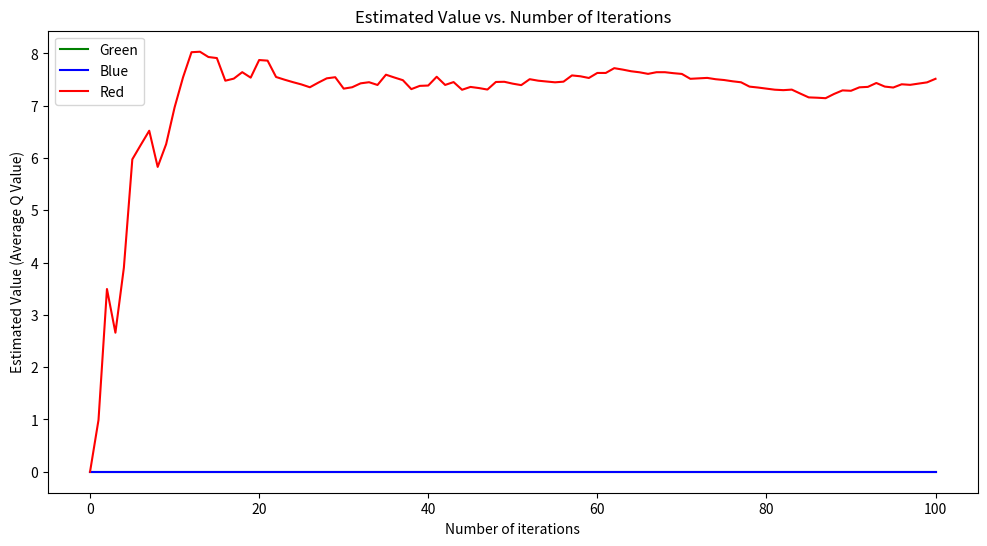

Recreate this plot in Python. (Note: this script raises an exception after producing the figure.)
import random
import matplotlib.pyplot as plt

# Data for different treatments
Green = [4.77317728, 5.99791051, 5.76776377, 4.47913849, 6.21411927,
         6.84915318, 8.44082357, 6.15266159, 6.97135381, 7.43452167]

Blue = [6.00449072, 3.34005839, 6.71096916, 4.11113061, 5.68416528,
        3.88539945, 3.51181469, 3.67426432, 4.98069804, 4.41366311]

Red = [6.36086896, 5.65584783, 7.62912922, 13.29826146, 5.99876216,
       8.14484021, 9.74488991, 6.616229, 14.26793535, 0.98932393]

# Initial values
QG = [0]  # Estimated value for Green
QB = [0]  # Estimated value for Blue
QR = [0]  # Estimated value for Red

# Number of times each choice has been selected
N_counts = [0, 0, 0]  # NG, NB, NR

# Epsilon
EPSILON = 0.01

# Lists to track the evolution of estimated values
QG_evolution = [0]
QB_evolution = [0]
QR_evolution = [0]

# Lists to track the evolution of average rewards
average_rewards = []

# Choose action function
def choose_action(QG, QB, QR, EPSILON):
    Q_values = [QG[-1], QB[-1], QR[-1]]
    if random.random() < EPSILON:
        # Exploration: choose a random action
        return random.randint(0, 2)
    else:
        # Exploitation: choose the greedy action (max Q value)
        max_value = max(Q_values)
        greedy_actions = [i for i, q in enumerate(Q_values) if q == max_value]
        return random.choice(greedy_actions)

# Reward function
def get_reward(action):
    if action == 0:
        return random.choice(Green)
    elif action == 1:
        return random.choice(Blue)
    else:
        return random.choice(Red)

# Main loop
for t in range(1, 101):  # Loop 100 times
    action = choose_action(QG, QB, QR, EPSILON)
    reward = get_reward(action)
    
    # Update Q values based on the incremental update rule
    if action == 0:
        N_counts[0] += 1
        QG.append(QG[-1] + (1 / N_counts[0]) * (reward - QG[-1]))
    elif action == 1:
        N_counts[1] += 1
        QB.append(QB[-1] + (1 / N_counts[1]) * (reward - QB[-1]))
    else:
        N_counts[2] += 1
        QR.append(QR[-1] + (1 / N_counts[2]) * (reward - QR[-1]))
    
    # Track the evolution of estimated values
    QG_evolution.append(QG[-1])
    QB_evolution.append(QB[-1])
    QR_evolution.append(QR[-1])
    
    # Calculate the average reward at each time step
    average_reward = sum([QG[-1], QB[-1], QR[-1]]) / 3
    average_rewards.append(average_reward)

# Generate the plot for estimated values
plt.figure(figsize=(12, 6))
plt.plot(range(len(QG_evolution)), QG_evolution, label='Green', color='green')
plt.plot(range(len(QB_evolution)), QB_evolution, label='Blue', color='blue')
plt.plot(range(len(QR_evolution)), QR_evolution, label='Red', color='red')

plt.xlabel('Number of iterations')
plt.ylabel('Estimated Value (Average Q Value)')
plt.title('Estimated Value vs. Number of Iterations')
plt.legend()

# Save the estimated values plot as 'estimated_values_plot.png'
plt.savefig('/mnt/data/estimated_values_plot.png')
plt.show()

# Generate the plot for average rewards
plt.figure(figsize=(12, 6))
plt.plot(range(len(average_rewards)), average_rewards, label='Average Reward')

plt.xlabel('Number of iterations')
plt.ylabel('Average Reward')
plt.title('Average Reward vs. Number of Iterations')
plt.legend
